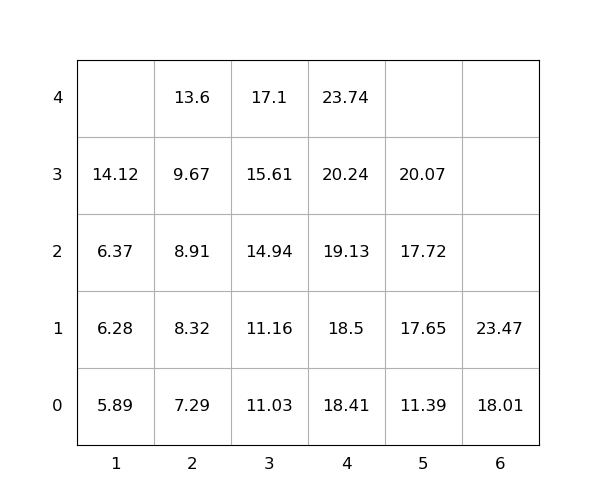

Data behind this chart, as committed beside it:
idx, loc_x, loc_y, loc_z, weight, seq, emerg, reloc, size(ft)
1, 2, 0, 1, 8.32, 1, 0, 0, 20
2, 5, 0, 1, 17.65, 2, 0, 0, 20
3, 2, 0, 4, 13.6, 3, 0, 0, 20
4, 2, 0, 2, 8.91, 4, 0, 0, 20
5, 3, 0, 3, 15.61, 5, 0, 0, 20
6, 3, 0, 0, 11.03, 6, 0, 0, 20
7, 1, 0, 3, 14.12, 7, 0, 0, 20
8, 2, 0, 0, 7.29, 8, 0, 0, 20
9, 4, 0, 2, 19.13, 9, 0, 0, 20
10, 1, 0, 2, 6.37, 10, 0, 0, 20
11, 5, 0, 2, 17.72, 11, 0, 0, 20
12, 1, 0, 1, 6.28, 12, 0, 0, 20
13, 4, 0, 3, 20.24, 13, 0, 0, 20
14, 6, 0, 0, 18.01, 14, 0, 0, 20
15, 5, 0, 3, 20.07, 15, 0, 0, 20
16, 3, 0, 1, 11.16, 16, 0, 0, 20
17, 3, 0, 2, 14.94, 17, 0, 0, 20
18, 3, 0, 4, 17.1, 18, 0, 0, 20
19, 6, 0, 1, 23.47, 19, 0, 0, 20
20, 4, 0, 1, 18.5, 20, 0, 0, 20
21, 5, 0, 0, 11.39, 21, 0, 0, 20
22, 1, 0, 0, 5.89, 22, 0, 0, 20
23, 4, 0, 4, 23.74, 23, 0, 0, 20
24, 2, 0, 3, 9.67, 24, 0, 0, 20
25, 4, 0, 0, 18.41, 25, 0, 0, 20
